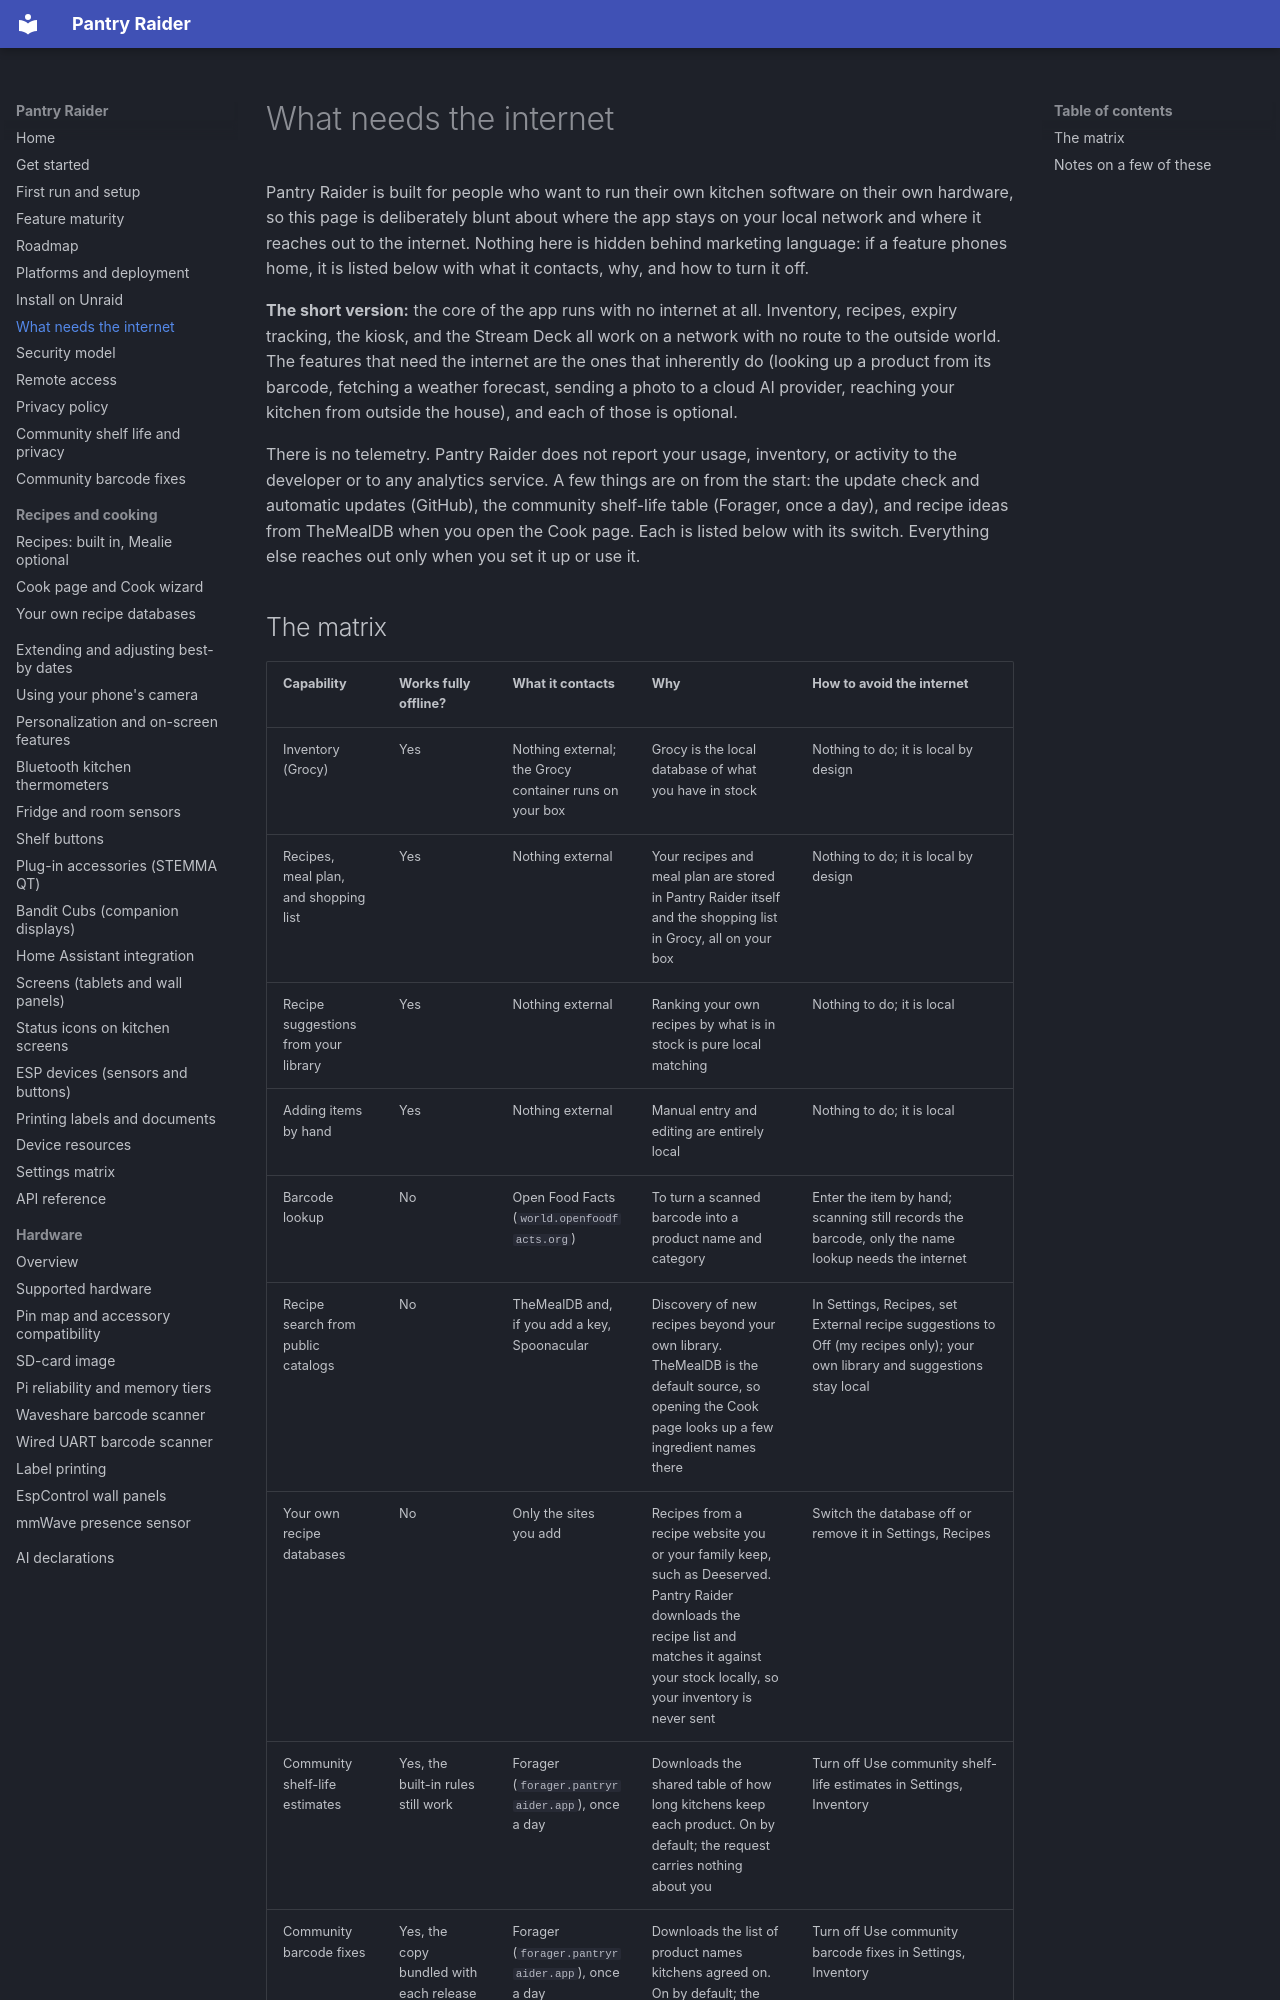

repository: Syracuse3DPrintingOrg/PantryRaider · page: what-needs-internet/index.html · generator: mkdocs

# What needs the internet

Pantry Raider is built for people who want to run their own kitchen software on
their own hardware, so this page is deliberately blunt about where the app stays
on your local network and where it reaches out to the internet. Nothing here is
hidden behind marketing language: if a feature phones home, it is listed below
with what it contacts, why, and how to turn it off.

**The short version:** the core of the app runs with no internet at all.
Inventory, recipes, expiry tracking, the kiosk, and the Stream Deck all work on
a network with no route to the outside world. The features that need the
internet are the ones that inherently do (looking up a product from its barcode,
fetching a weather forecast, sending a photo to a cloud AI provider, reaching
your kitchen from outside the house), and each of those is optional.

There is no telemetry. Pantry Raider does not report your usage, inventory, or
activity to the developer or to any analytics service. A few things are on from
the start: the update check and automatic updates (GitHub), the community
shelf-life table (Forager, once a day), and recipe ideas from TheMealDB when you
open the Cook page. Each is listed below with its switch. Everything else
reaches out only when you set it up or use it.
